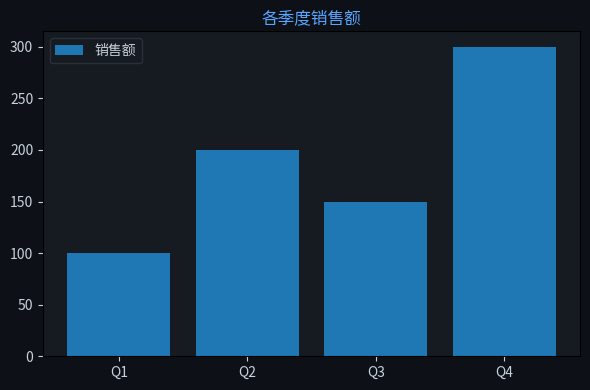

This chart was generated by the following Python code: (Note: this script raises an exception after producing the figure.)
import matplotlib
matplotlib.use('Agg')
import matplotlib.pyplot as plt
import matplotlib.font_manager as fm
import json

for f in fm.fontManager.ttflist:
    if 'PingFang' in f.name:
        plt.rcParams['font.family'] = f.name
        break
plt.rcParams['axes.unicode_minus'] = False

labels = ["Q1","Q2","Q3","Q4"]
datasets = [{"label":"销售额","data":[100,200,150,300]}]
chartType = "bar"

fig, ax = plt.subplots(figsize=(6, 4))
fig.patch.set_facecolor('#0d1117')
ax.set_facecolor('#161b22')
ax.tick_params(colors='#c9d1d9')

if chartType == 'pie':
    wedges, texts, autotexts = ax.pie(datasets[0]['data'], labels=labels, autopct='%1.1f%%',
        colors=['#238636','#1f6feb','#d29922','#f85149','#a371f7','#3fb950'],
        textprops={'color':'#c9d1d9'})
else:
    for ds in datasets:
        if chartType == 'bar':
            ax.bar(labels, ds['data'], label=ds['label'])
        elif chartType == 'line':
            ax.plot(labels, ds['data'], marker='o', label=ds['label'])
    ax.legend(facecolor='#161b22', edgecolor='#30363d', labelcolor='#c9d1d9')

ax.set_title("各季度销售额", color='#58a6ff', fontsize=12)
plt.tight_layout()
plt.savefig("/Users/wisonzhu/projects/ag-ui-demo/.tmp/chart_x2z144.png", dpi=100, bbox_inches='tight', facecolor='#0d1117')
